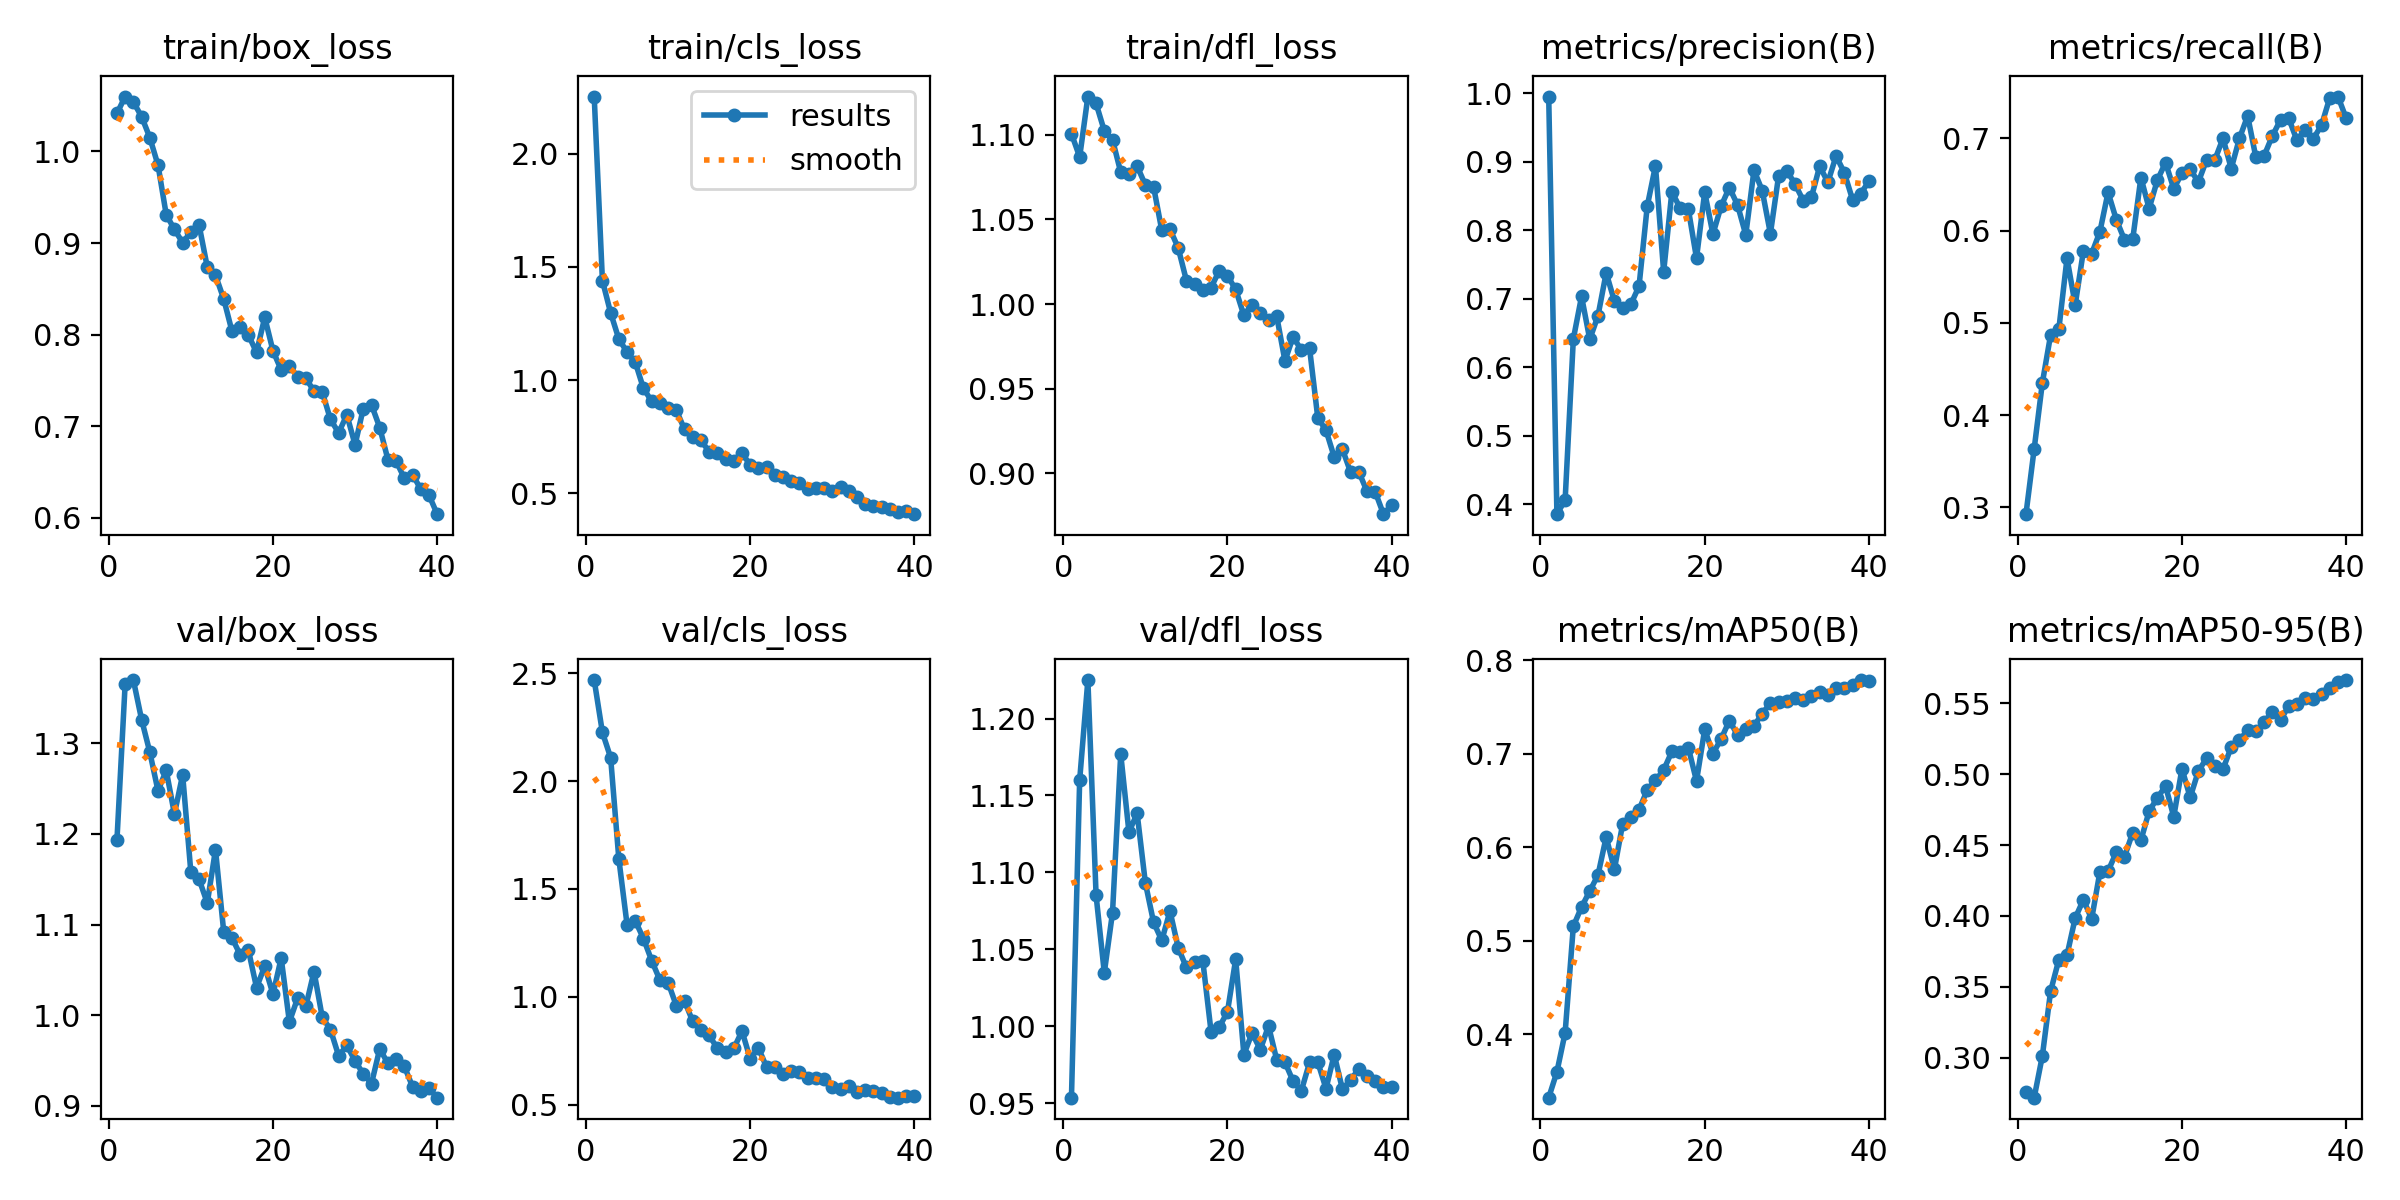

Values plotted in this chart, from the file beside it:
epoch, time, train/box_loss, train/cls_loss, train/dfl_loss, metrics/precision(B), metrics/recall(B), metrics/mAP50(B), metrics/mAP50-95(B), val/box_loss, val/cls_loss, val/dfl_loss, lr/pg0, lr/pg1, lr/pg2
1, 9.656, 1.042, 2.253, 1.101, 0.9951, 0.2927, 0.332, 0.276, 1.194, 2.468, 0.9535, 0.0004685, 0.0004685, 0.0004685
2, 17.19, 1.06, 1.439, 1.087, 0.3856, 0.3634, 0.3596, 0.2719, 1.366, 2.225, 1.16, 0.0009215, 0.0009215, 0.0009215
3, 25.68, 1.054, 1.297, 1.123, 0.4062, 0.4352, 0.4014, 0.3014, 1.37, 2.109, 1.225, 0.001351, 0.001351, 0.001351
4, 33.74, 1.038, 1.181, 1.119, 0.6413, 0.4868, 0.5154, 0.3469, 1.326, 1.639, 1.085, 0.001323, 0.001323, 0.001323
5, 41.51, 1.015, 1.124, 1.102, 0.7034, 0.4929, 0.5359, 0.369, 1.29, 1.335, 1.035, 0.001288, 0.001288, 0.001288
6, 50.12, 0.9851, 1.079, 1.097, 0.6408, 0.5701, 0.553, 0.3724, 1.248, 1.352, 1.074, 0.001252, 0.001252, 0.001252
7, 57.5, 0.9311, 0.9629, 1.078, 0.6751, 0.5197, 0.57, 0.3986, 1.27, 1.27, 1.177, 0.001217, 0.001217, 0.001217
8, 65.8, 0.9149, 0.907, 1.077, 0.7378, 0.5784, 0.6108, 0.4115, 1.222, 1.168, 1.126, 0.001181, 0.001181, 0.001181
9, 74.09, 0.9005, 0.8973, 1.082, 0.6966, 0.5751, 0.5762, 0.3978, 1.265, 1.077, 1.138, 0.001146, 0.001146, 0.001146
10, 81.32, 0.9122, 0.8774, 1.07, 0.6869, 0.5987, 0.6246, 0.4309, 1.158, 1.066, 1.093, 0.001111, 0.001111, 0.001111
11, 89.59, 0.9198, 0.8674, 1.069, 0.6919, 0.6416, 0.6326, 0.4316, 1.15, 0.9589, 1.068, 0.001075, 0.001075, 0.001075
12, 97.31, 0.8739, 0.7818, 1.044, 0.7183, 0.6121, 0.64, 0.4449, 1.124, 0.9807, 1.056, 0.00104, 0.00104, 0.00104
13, 105, 0.8649, 0.7466, 1.044, 0.8349, 0.5901, 0.6611, 0.4419, 1.183, 0.886, 1.075, 0.001005, 0.001005, 0.001005
14, 113.3, 0.8391, 0.7333, 1.033, 0.894, 0.5906, 0.6714, 0.4587, 1.092, 0.846, 1.051, 0.0009692, 0.0009692, 0.0009692
15, 121.2, 0.8041, 0.6841, 1.014, 0.7393, 0.6576, 0.6825, 0.4533, 1.085, 0.8213, 1.038, 0.0009339, 0.0009339, 0.0009339
16, 130, 0.8085, 0.6774, 1.012, 0.8563, 0.6239, 0.7023, 0.4739, 1.067, 0.7607, 1.042, 0.0008985, 0.0008985, 0.0008985
17, 138.8, 0.7998, 0.651, 1.008, 0.8323, 0.6547, 0.7022, 0.4833, 1.072, 0.7434, 1.042, 0.0008631, 0.0008631, 0.0008631
18, 146.2, 0.7808, 0.6407, 1.01, 0.8312, 0.6739, 0.7065, 0.4916, 1.03, 0.7605, 0.9965, 0.0008277, 0.0008277, 0.0008277
19, 154.6, 0.819, 0.676, 1.02, 0.7592, 0.6455, 0.6707, 0.47, 1.054, 0.8411, 0.9994, 0.0007924, 0.0007924, 0.0007924
20, 162.7, 0.7824, 0.626, 1.017, 0.8557, 0.6623, 0.726, 0.5039, 1.023, 0.7125, 1.009, 0.000757, 0.000757, 0.000757
21, 170, 0.7616, 0.6137, 1.009, 0.7942, 0.6665, 0.7, 0.4836, 1.063, 0.7623, 1.044, 0.0007216, 0.0007216, 0.0007216
22, 178.3, 0.7659, 0.6148, 0.9933, 0.8352, 0.6528, 0.7157, 0.5022, 0.9925, 0.6736, 0.9815, 0.0006863, 0.0006863, 0.0006863
23, 185.8, 0.7542, 0.5806, 0.9997, 0.8623, 0.6767, 0.7353, 0.5111, 1.019, 0.6754, 0.9956, 0.0006509, 0.0006509, 0.0006509
24, 193.8, 0.7528, 0.5714, 0.9945, 0.8368, 0.6768, 0.7199, 0.5055, 1.01, 0.6433, 0.9848, 0.0006155, 0.0006155, 0.0006155
25, 202.1, 0.7382, 0.5521, 0.9904, 0.7933, 0.7002, 0.7268, 0.5035, 1.048, 0.6567, 1, 0.0005802, 0.0005802, 0.0005802
26, 209.4, 0.7376, 0.5443, 0.9928, 0.8877, 0.6673, 0.7295, 0.5192, 0.9976, 0.6506, 0.9782, 0.0005448, 0.0005448, 0.0005448
27, 217.6, 0.7075, 0.5202, 0.9664, 0.8579, 0.7001, 0.7429, 0.5242, 0.9839, 0.6258, 0.9766, 0.0005094, 0.0005094, 0.0005094
28, 225.6, 0.693, 0.5219, 0.9807, 0.7951, 0.7245, 0.7539, 0.5308, 0.9549, 0.6226, 0.9642, 0.0004741, 0.0004741, 0.0004741
29, 233, 0.7126, 0.5216, 0.9727, 0.8794, 0.6796, 0.7555, 0.5303, 0.9664, 0.6192, 0.9581, 0.0004387, 0.0004387, 0.0004387
30, 241.2, 0.6798, 0.5084, 0.9738, 0.887, 0.6811, 0.7568, 0.5366, 0.9493, 0.5818, 0.9765, 0.0004033, 0.0004033, 0.0004033
31, 249.1, 0.7194, 0.5279, 0.9327, 0.8673, 0.7026, 0.7598, 0.5439, 0.9349, 0.5742, 0.9767, 0.000368, 0.000368, 0.000368
32, 257, 0.7235, 0.5112, 0.9254, 0.8433, 0.7201, 0.7576, 0.5383, 0.9242, 0.5846, 0.9594, 0.0003326, 0.0003326, 0.0003326
33, 265, 0.6987, 0.4821, 0.9096, 0.8485, 0.722, 0.762, 0.5478, 0.9626, 0.5583, 0.9815, 0.0002972, 0.0002972, 0.0002972
34, 272.1, 0.6637, 0.4543, 0.9142, 0.8934, 0.6979, 0.7655, 0.5491, 0.9467, 0.5659, 0.9591, 0.0002619, 0.0002619, 0.0002619
35, 280.1, 0.662, 0.445, 0.9006, 0.87, 0.7095, 0.7628, 0.5536, 0.9513, 0.5627, 0.965, 0.0002265, 0.0002265, 0.0002265
36, 287.3, 0.6433, 0.4379, 0.9008, 0.9084, 0.6997, 0.7705, 0.5527, 0.9433, 0.5544, 0.9723, 0.0001911, 0.0001911, 0.0001911
37, 295.2, 0.6473, 0.4293, 0.8893, 0.8839, 0.7144, 0.77, 0.5568, 0.9209, 0.5376, 0.9675, 0.0001558, 0.0001558, 0.0001558
38, 303.2, 0.6315, 0.4175, 0.889, 0.8448, 0.7441, 0.7737, 0.5611, 0.9156, 0.5323, 0.9647, 0.0001204, 0.0001204, 0.0001204
39, 310.3, 0.6249, 0.4229, 0.8758, 0.8535, 0.7454, 0.7787, 0.5648, 0.9189, 0.5387, 0.9606, 8.50255e-05, 8.50255e-05, 8.50255e-05
40, 318.4, 0.6041, 0.4077, 0.8813, 0.8714, 0.7219, 0.7779, 0.5664, 0.9087, 0.5403, 0.9604, 4.96578e-05, 4.96578e-05, 4.96578e-05
